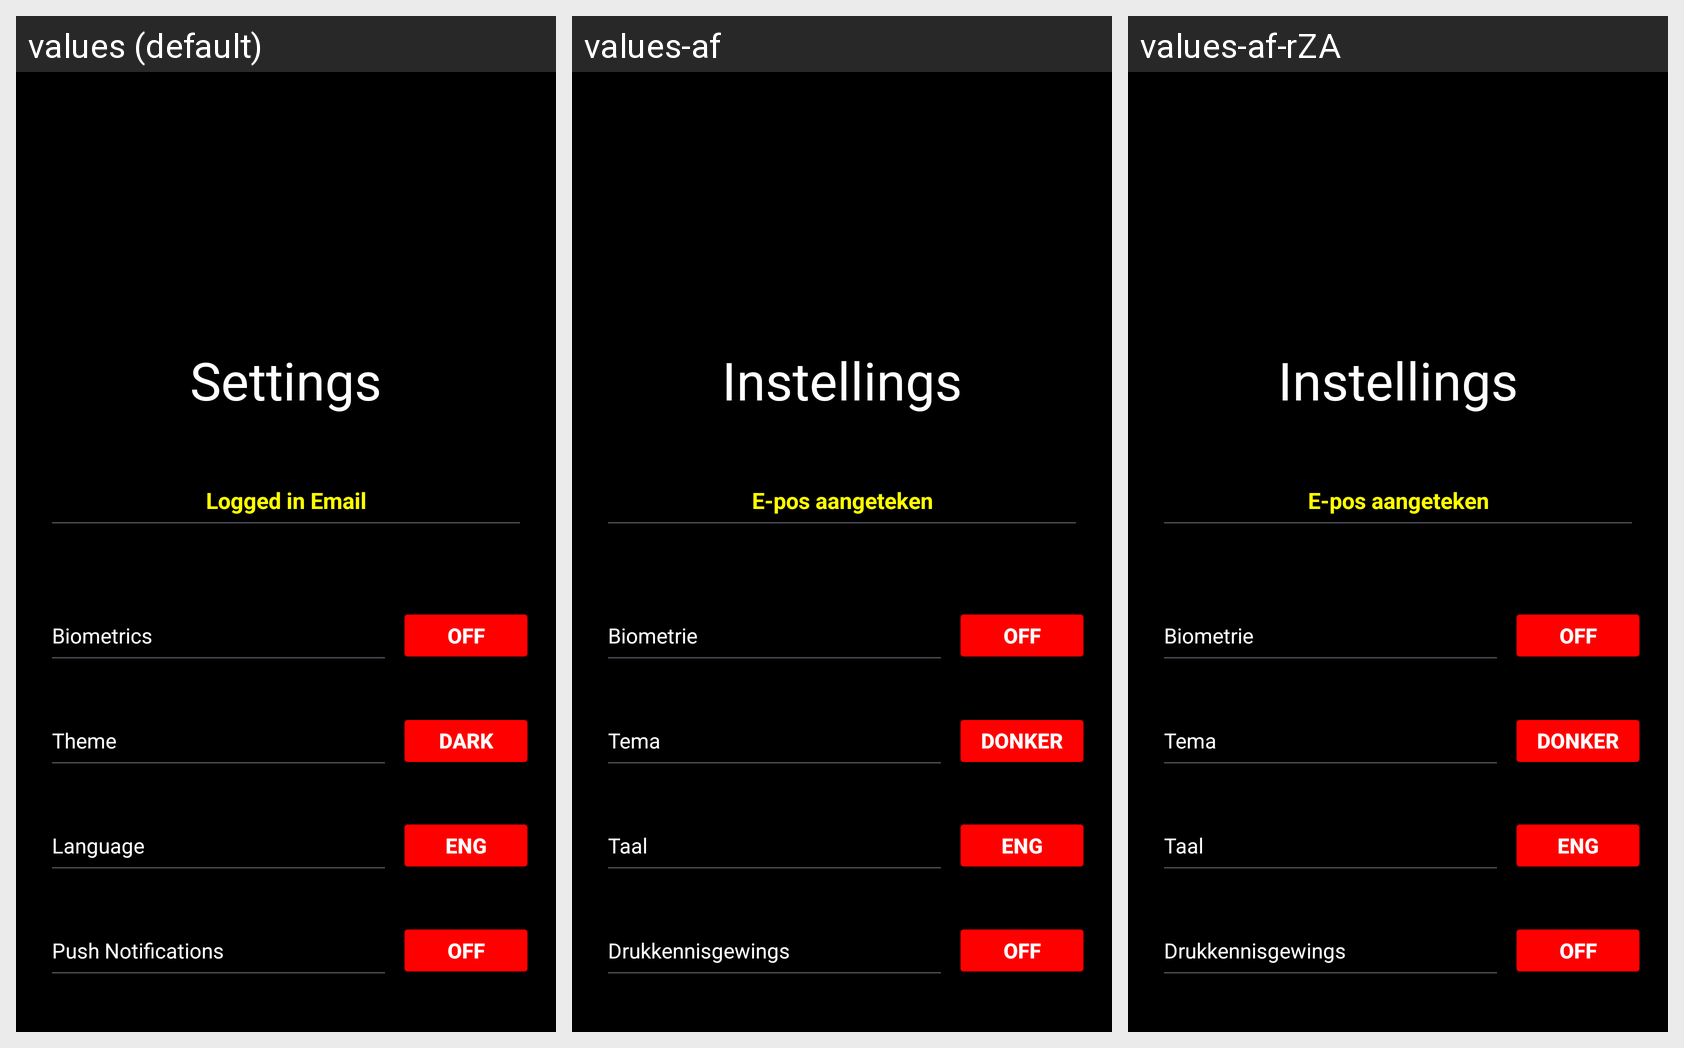

The Android screen above is rendered under several locales of the same app. Produce the string resources it draws, with the default and per-locale values.
Android screen res/layout/fragment_settings.xml rendered under 3 locales, left to right: values (default), values-af, values-af-rZA. Device: Nexus 5 (rendered at 1080×1920; each locale shown at half size, 540×960, under a caption strip naming it); theme Base.Theme.TabLayout.
Strings drawn on this screen, with the default value and each locale's value (text and hints the layout hard-codes, and strings that could not be matched under every locale, appear in the picture but are not listed):

settings
  values: Settings
  values-af: Instellings
  values-af-rZA: Instellings

logged_in_email
  values: Logged in Email
  values-af: E-pos aangeteken
  values-af-rZA: E-pos aangeteken

biometrics
  values: Biometrics
  values-af: Biometrie
  values-af-rZA: Biometrie

selection_off
  values: OFF
  values-af: OFF
  values-af-rZA: OFF

theme
  values: Theme
  values-af: Tema
  values-af-rZA: Tema

language_english
  values: Language
  values-af: Taal
  values-af-rZA: Taal

english
  values: ENG
  values-af: ENG
  values-af-rZA: ENG

push_notifications
  values: Push Notifications
  values-af: Drukkennisgewings
  values-af-rZA: Drukkennisgewings
